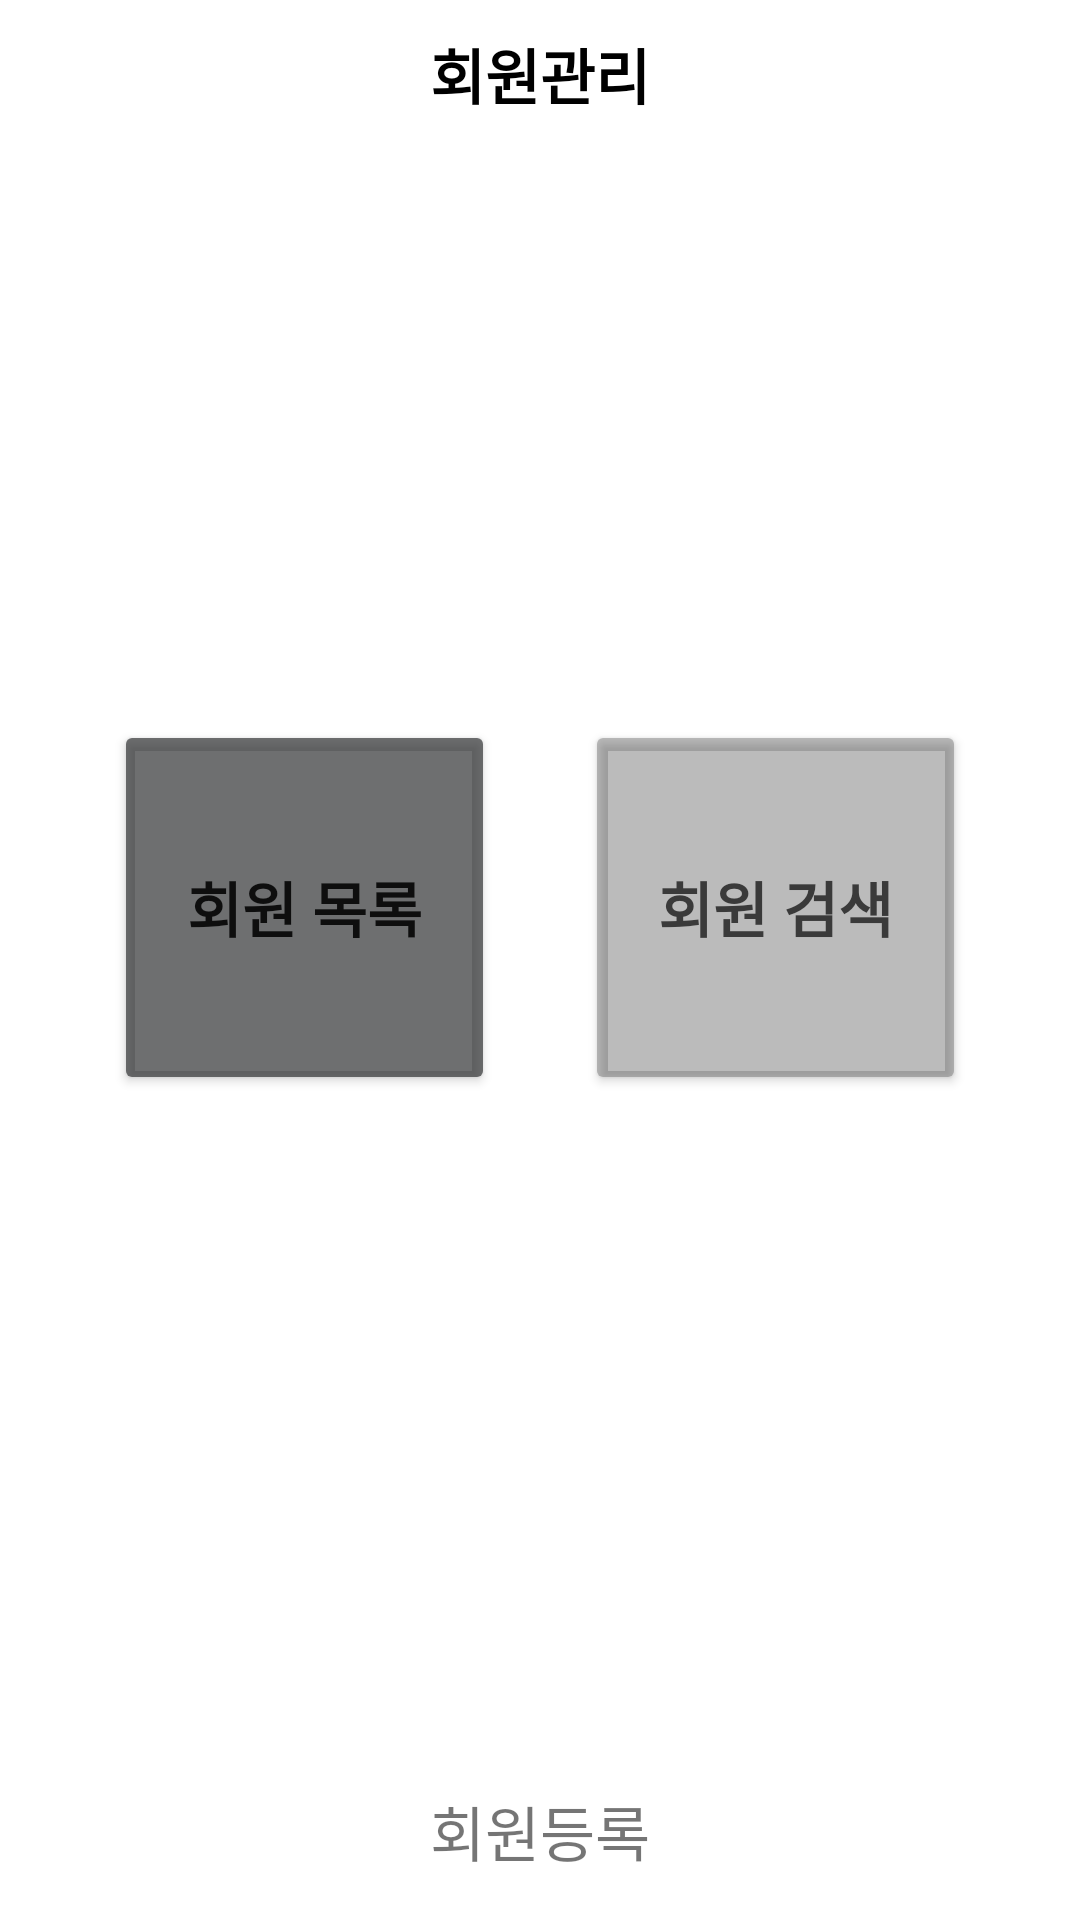

This screen was rendered from an Android layout file. Write that file and the resources it references.
<!-- AndroidManifest.xml: application theme Theme.Chairing -->
<!-- res/layout/activity_mem_main.xml -->
<?xml version="1.0" encoding="utf-8"?>
<LinearLayout xmlns:android="http://schemas.android.com/apk/res/android"
    xmlns:app="http://schemas.android.com/apk/res-auto"
    xmlns:tools="http://schemas.android.com/tools"
    android:layout_width="match_parent"
    android:layout_height="match_parent"
    tools:context=".admin.Mem.MemMainActivity"
    android:orientation="vertical">

    <LinearLayout
        android:layout_width="match_parent"
        android:layout_height="wrap_content"
        android:orientation="vertical">

        <TextView
            android:id="@+id/txtMem"
            android:layout_width="match_parent"
            android:layout_height="wrap_content"
            android:layout_marginTop="10dp"
            android:gravity="center"
            android:text="회원관리"
            android:textColor="#000000"
            android:textSize="20sp"
            android:textStyle="bold" />


    </LinearLayout>

    <LinearLayout
        android:layout_width="match_parent"
        android:layout_height="match_parent"
        android:layout_weight="1"
        android:gravity="center"
        android:orientation="horizontal">

        <Button
            android:id="@+id/btnMemList"
            android:layout_width="127dp"
            android:layout_height="125dp"
            android:layout_marginLeft="15sp"
            android:layout_marginRight="15sp"
            android:layout_marginBottom="15dp"
            android:backgroundTint="@color/blaaaack"
            android:text="회원 목록"
            android:textSize="20sp"
            android:textStyle="bold" />

        <Button
            android:id="@+id/btnMemSearch"
            android:layout_width="127dp"
            android:layout_height="125dp"
            android:layout_marginLeft="15sp"
            android:layout_marginRight="15sp"
            android:layout_marginBottom="15dp"
            android:backgroundTint="#5E474747"
            android:text="회원 검색"
            android:textColor="#3A3A3A"
            android:textSize="20sp"
            android:textStyle="bold" />

    </LinearLayout>

    <TextView
        android:id="@+id/txtMemInsert"
        android:layout_width="match_parent"
        android:layout_height="wrap_content"
        android:layout_marginBottom="15dp"
        android:gravity="center"
        android:text="회원등록"
        android:textSize="20sp" />

</LinearLayout>
<!-- resources referenced by this layout -->
<resources>
  <color name="blaaaack">#B02D2F31</color>
  <style name="Theme.Chairing" parent="Theme.MaterialComponents.DayNight.DarkActionBar">
          
          <item name="colorPrimary">@color/purple_500</item>
          <item name="colorPrimaryVariant">@color/colorBg_main</item>
          <item name="colorOnPrimary">@color/white</item>
          
          <item name="colorSecondary">@color/teal_200</item>
          <item name="colorSecondaryVariant">@color/teal_700</item>
          <item name="colorOnSecondary">@color/black</item>
          
          <item name="android:statusBarColor" tools:targetApi="l">@color/clear</item>
          <item name="android:windowLightStatusBar">true</item>
  
          
  
          <item name="windowActionBar">false</item>
          <item name="windowNoTitle">true</item>
      </style>
  <color name="purple_500">#FF6200EE</color>
  <color name="colorBg_main">#8c71c3</color>
  <color name="white">#FFFFFFFF</color>
  
      // 배경 색상
  <color name="teal_200">#FF03DAC5</color>
  <color name="teal_700">#FF018786</color>
  <color name="black">#FF000000</color>
  <color name="clear">#00FFFFFF</color>
</resources>
